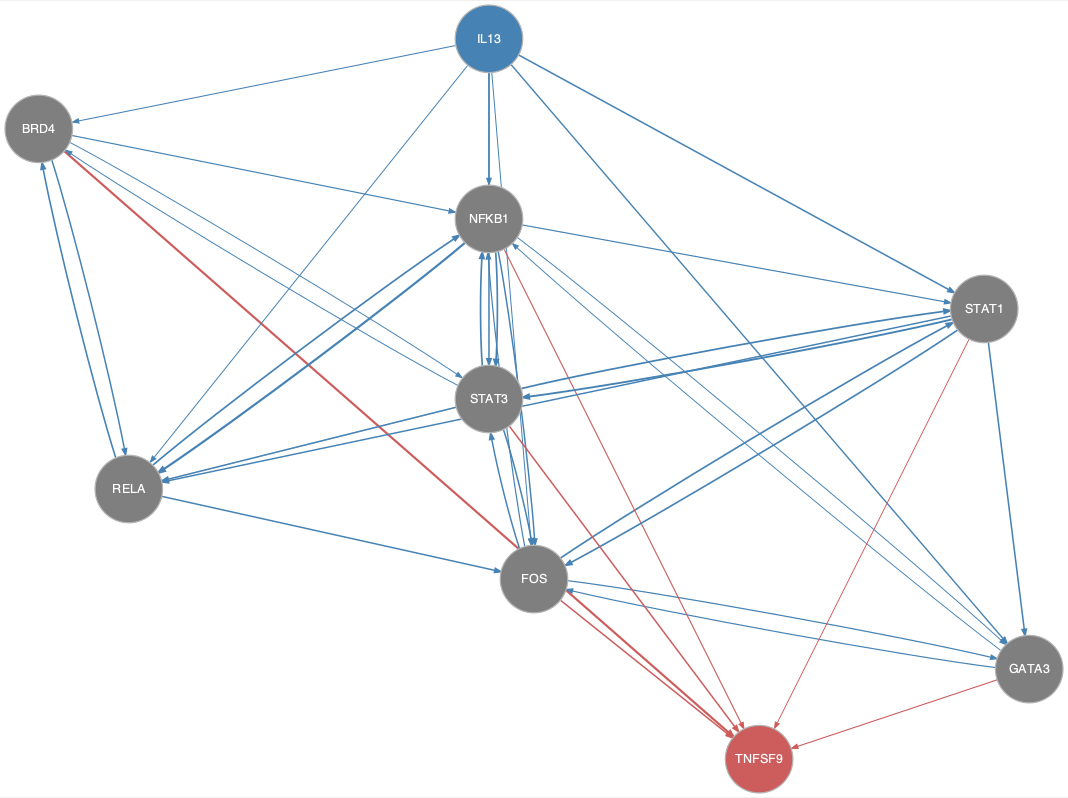

The file beside this chart, header and first rows:
from	to
BRD4	NFKB1
BRD4	RELA
BRD4	STAT3
FOS	GATA3
FOS	NFKB1
FOS	STAT1
FOS	STAT3
GATA3	FOS
GATA3	NFKB1
IL13	BRD4
IL13	FOS
IL13	GATA3
IL13	NFKB1
IL13	RELA
IL13	STAT1
IL13	STAT3
NFKB1	FOS
NFKB1	GATA3
NFKB1	RELA
NFKB1	STAT1
NFKB1	STAT3
RELA	BRD4
RELA	FOS
RELA	NFKB1
STAT1	FOS
STAT1	GATA3
STAT1	RELA
STAT1	STAT3
STAT3	BRD4
STAT3	FOS
STAT3	NFKB1
STAT3	RELA
STAT3	STAT1
BRD4	TNFSF9
FOS	TNFSF9
GATA3	TNFSF9
NFKB1	TNFSF9
STAT1	TNFSF9
STAT3	TNFSF9
